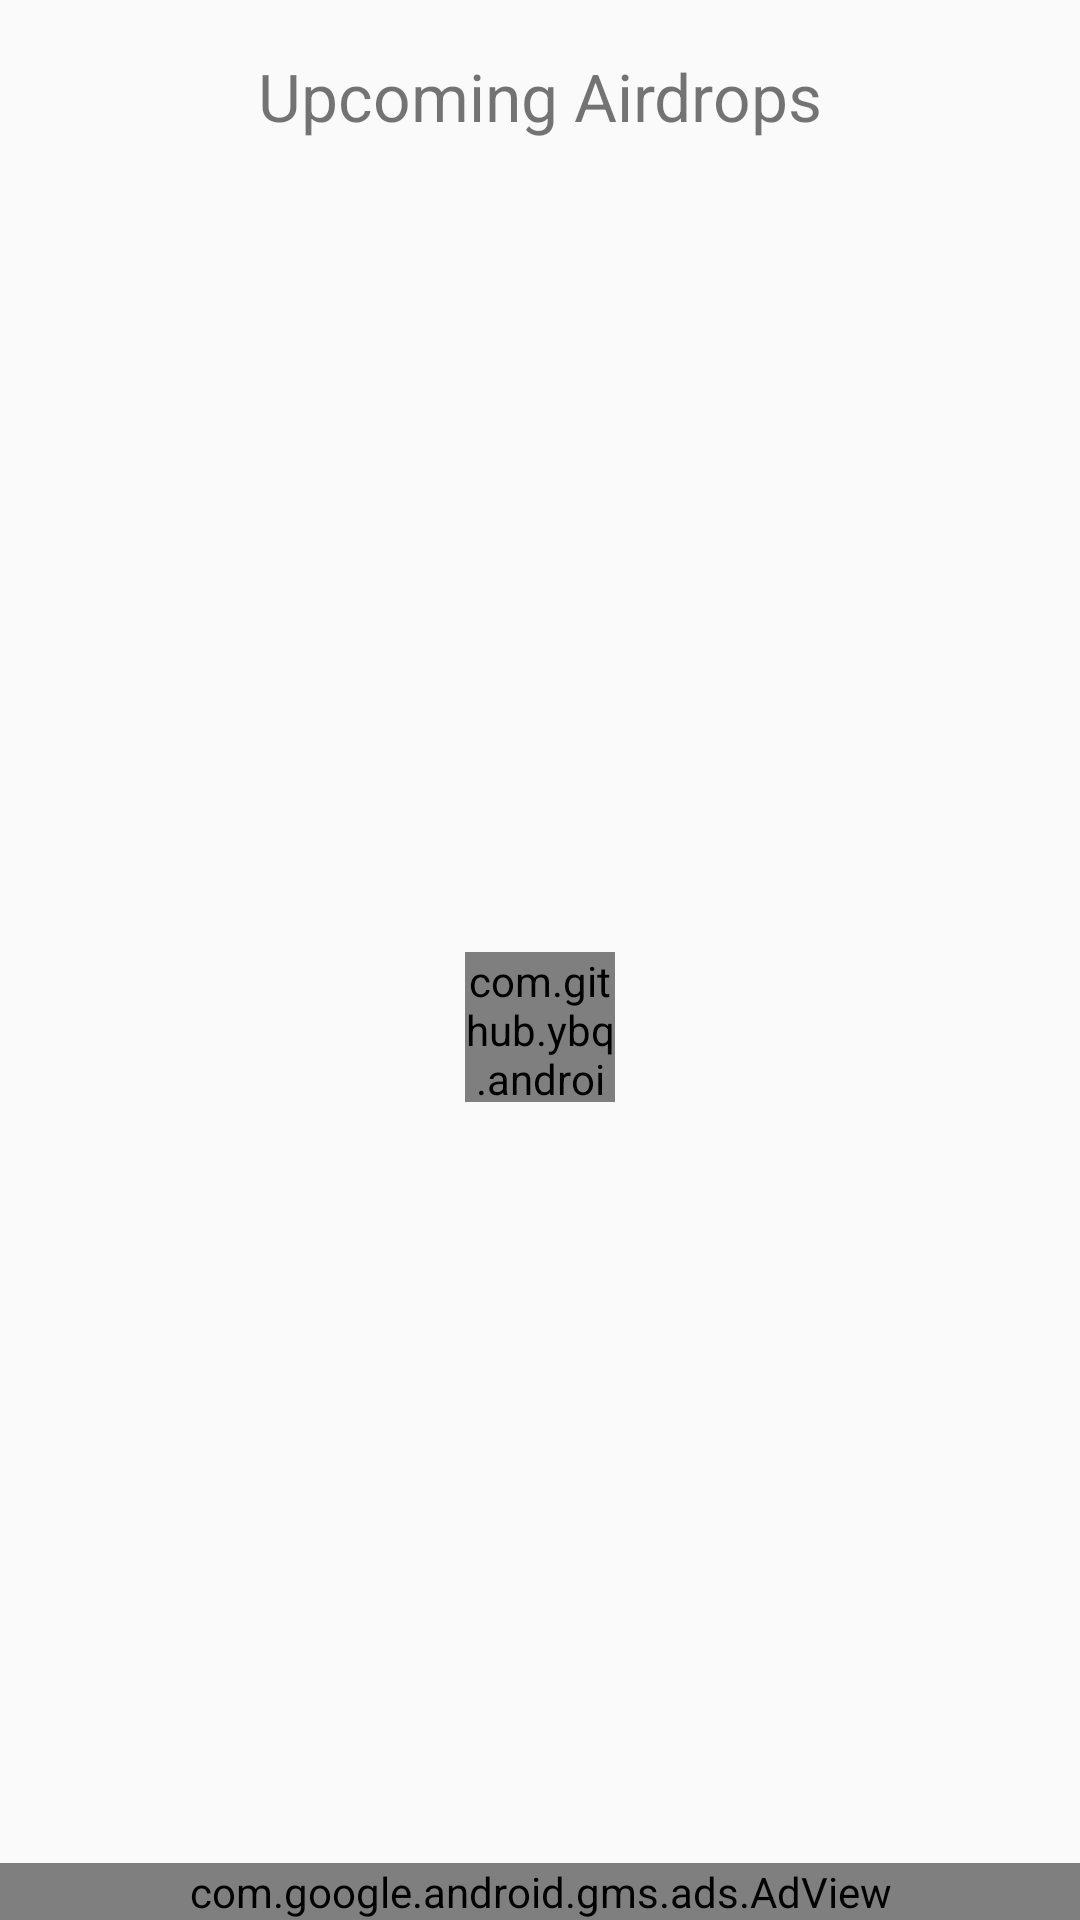

Layout XML and referenced resources for this Android screen:
<!-- AndroidManifest.xml: application theme AppTheme -->
<!-- res/layout/fragment_upcoming_list.xml -->
<?xml version="1.0" encoding="utf-8"?>
<android.support.constraint.ConstraintLayout xmlns:android="http://schemas.android.com/apk/res/android"
    xmlns:app="http://schemas.android.com/apk/res-auto"
    xmlns:tools="http://schemas.android.com/tools"
    android:layout_width="match_parent"
    android:layout_height="match_parent">


    <TextView
        android:id="@+id/textView"
        android:layout_width="wrap_content"
        android:layout_height="wrap_content"
        android:text="@string/upcoming_airdrops"
        android:textSize="22sp"
        app:layout_constraintBottom_toTopOf="@+id/guideline_horizontal_10percent"
        app:layout_constraintEnd_toEndOf="parent"
        app:layout_constraintStart_toStartOf="parent"
        app:layout_constraintTop_toTopOf="parent" />


    <FrameLayout
        android:id="@+id/frameLayout"
        android:layout_width="0dp"
        android:layout_height="0dp"
        app:layout_constraintBottom_toTopOf="@+id/ad_banner"
        app:layout_constraintEnd_toEndOf="parent"
        app:layout_constraintStart_toStartOf="parent"
        app:layout_constraintTop_toTopOf="@+id/guideline_horizontal_10percent">

        <com.github.ybq.android.spinkit.SpinKitView
            android:id="@+id/spin_kit"
            style="@style/SpinKitView.Large.Circle"
            android:layout_width="50dp"
            android:layout_height="50dp"
            android:layout_gravity="center"
            app:SpinKit_Color="@color/colorAccent" />


        <android.support.v7.widget.RecyclerView
            android:id="@+id/airdrops_recycler"
            android:layout_width="match_parent"
            android:layout_height="match_parent"
            android:scrollbars="vertical">

        </android.support.v7.widget.RecyclerView>

        

    </FrameLayout>

    <android.support.constraint.Guideline
        android:id="@+id/guideline_horizontal_10percent"
        android:layout_width="wrap_content"
        android:layout_height="wrap_content"
        android:orientation="horizontal"
        app:layout_constraintGuide_percent="0.1" />


    <com.google.android.gms.ads.AdView
        android:id="@+id/ad_banner"
        android:layout_width="match_parent"
        android:layout_height="wrap_content"
        android:layout_gravity="bottom|center"
        app:adSize="BANNER"
        app:adUnitId="ca-app-pub-3940256099942544/6300978111"
        app:layout_constraintBottom_toBottomOf="parent"
        app:layout_constraintEnd_toEndOf="parent"
        app:layout_constraintStart_toStartOf="parent" />

</android.support.constraint.ConstraintLayout>
<!-- resources referenced by this layout -->
<resources>
  <color name="colorAccent">#8e96b5</color>
  <string name="upcoming_airdrops">Upcoming Airdrops</string>
  <style name="AppTheme" parent="Theme.AppCompat.Light.NoActionBar">
          
          <item name="colorPrimary">@color/colorPrimary</item>
          <item name="colorPrimaryDark">@color/colorPrimaryDark</item>
          <item name="colorAccent">@color/colorAccent</item>
      </style>
  <color name="colorPrimary">#697597</color>
  <color name="colorPrimaryDark">#3c4564</color>
</resources>
